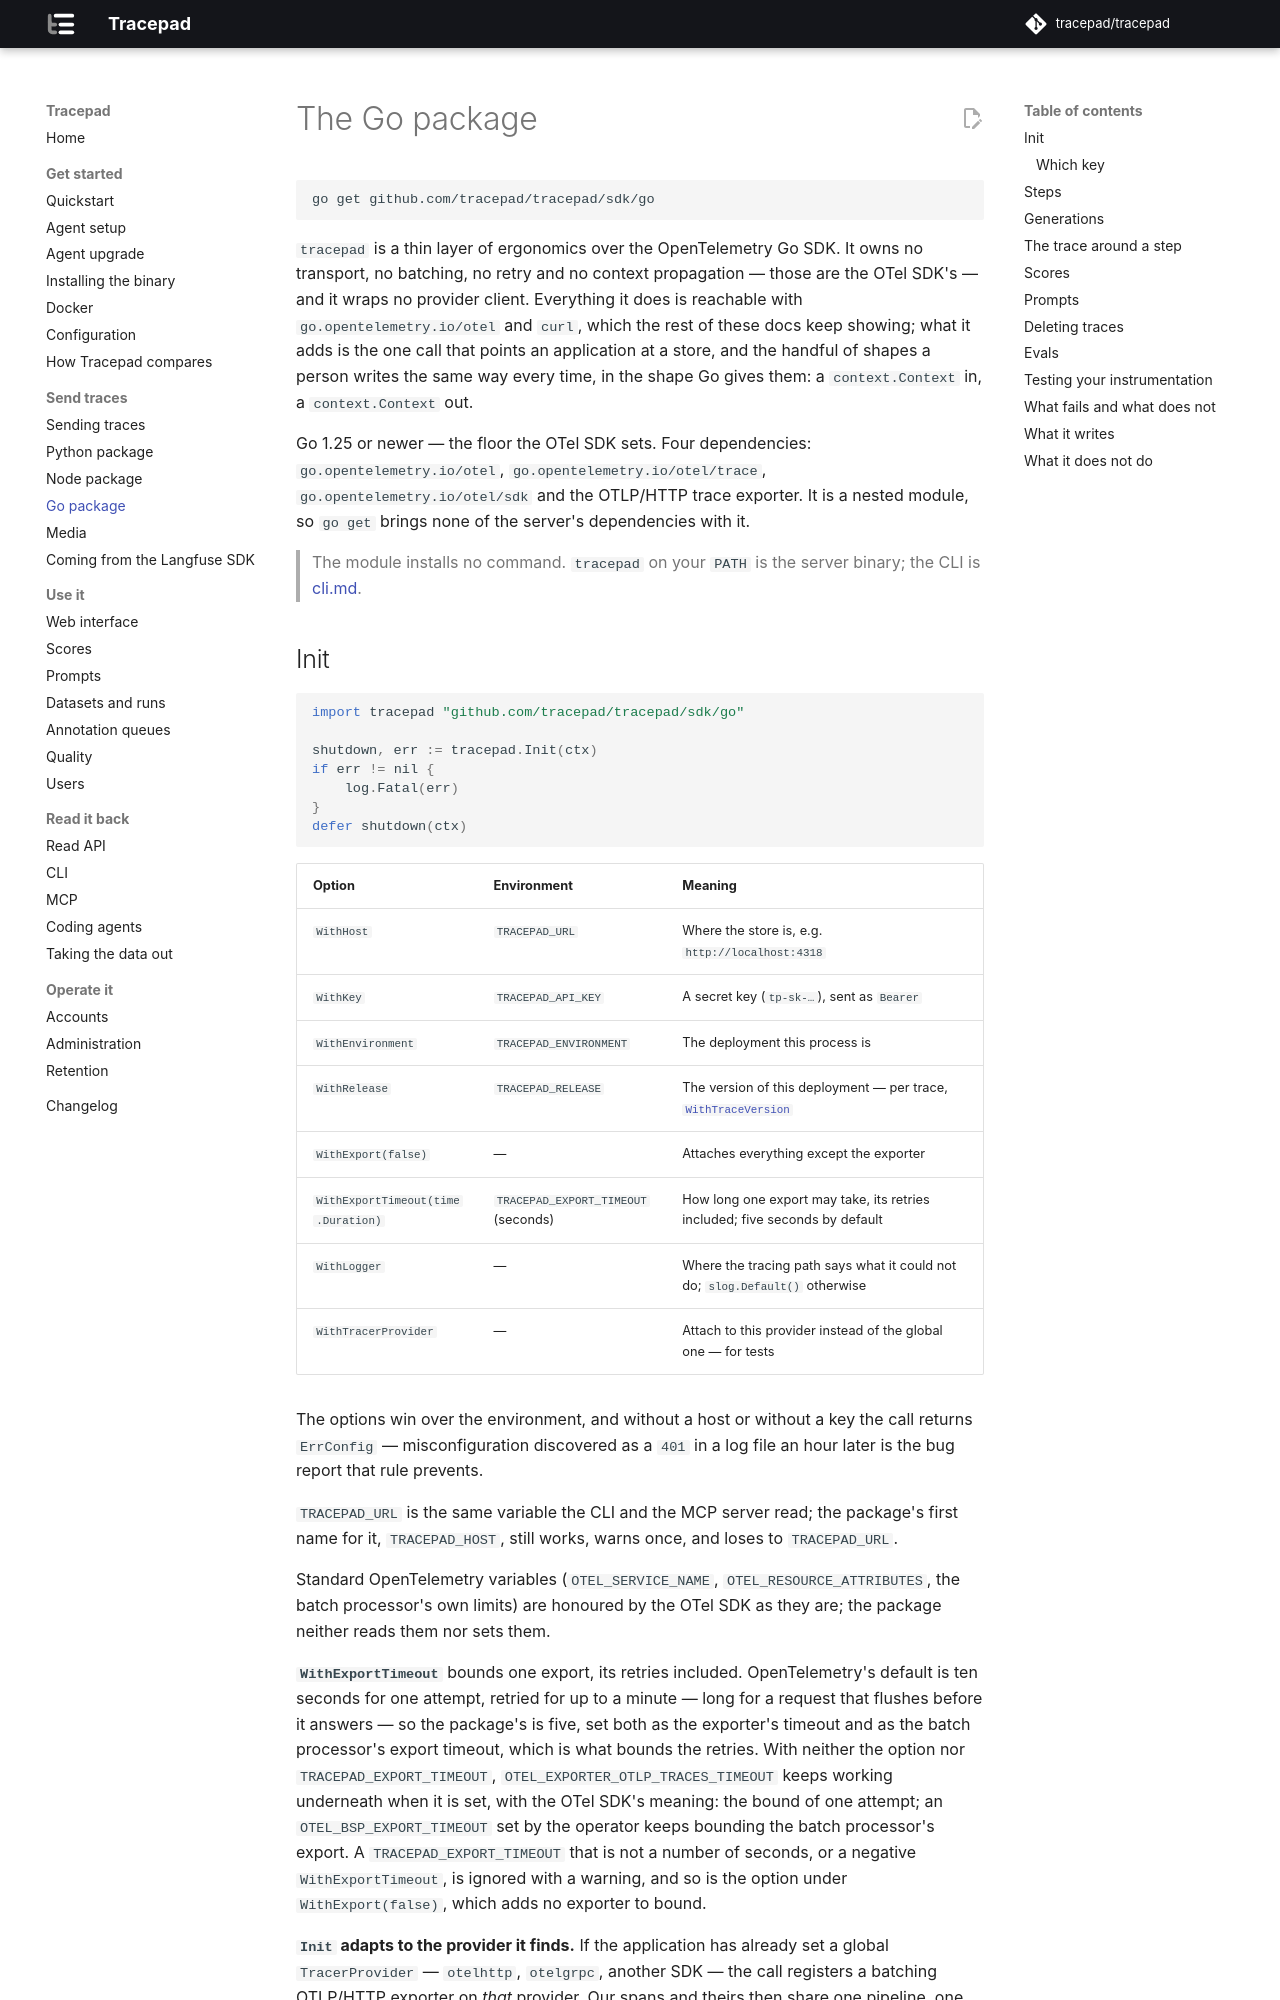

repository: tracepad/tracepad · page: dev/sdk-go/index.html · generator: mkdocs

# The Go package

```sh
go get github.com/tracepad/tracepad/sdk/go
```

`tracepad` is a thin layer of ergonomics over the OpenTelemetry Go SDK. It
owns no transport, no batching, no retry and no context propagation — those
are the OTel SDK's — and it wraps no provider client. Everything it does is
reachable with `go.opentelemetry.io/otel` and `curl`, which the rest of these
docs keep showing; what it adds is the one call that points an application at
a store, and the handful of shapes a person writes the same way every time, in
the shape Go gives them: a `context.Context` in, a `context.Context` out.

Go 1.25 or newer — the floor the OTel SDK sets. Four dependencies:
`go.opentelemetry.io/otel`, `go.opentelemetry.io/otel/trace`,
`go.opentelemetry.io/otel/sdk` and the OTLP/HTTP trace exporter. It is a nested module, so `go get` brings none of the server's
dependencies with it.

> The module installs no command. `tracepad` on your `PATH` is the server
> binary; the CLI is [cli.md](cli.md).
